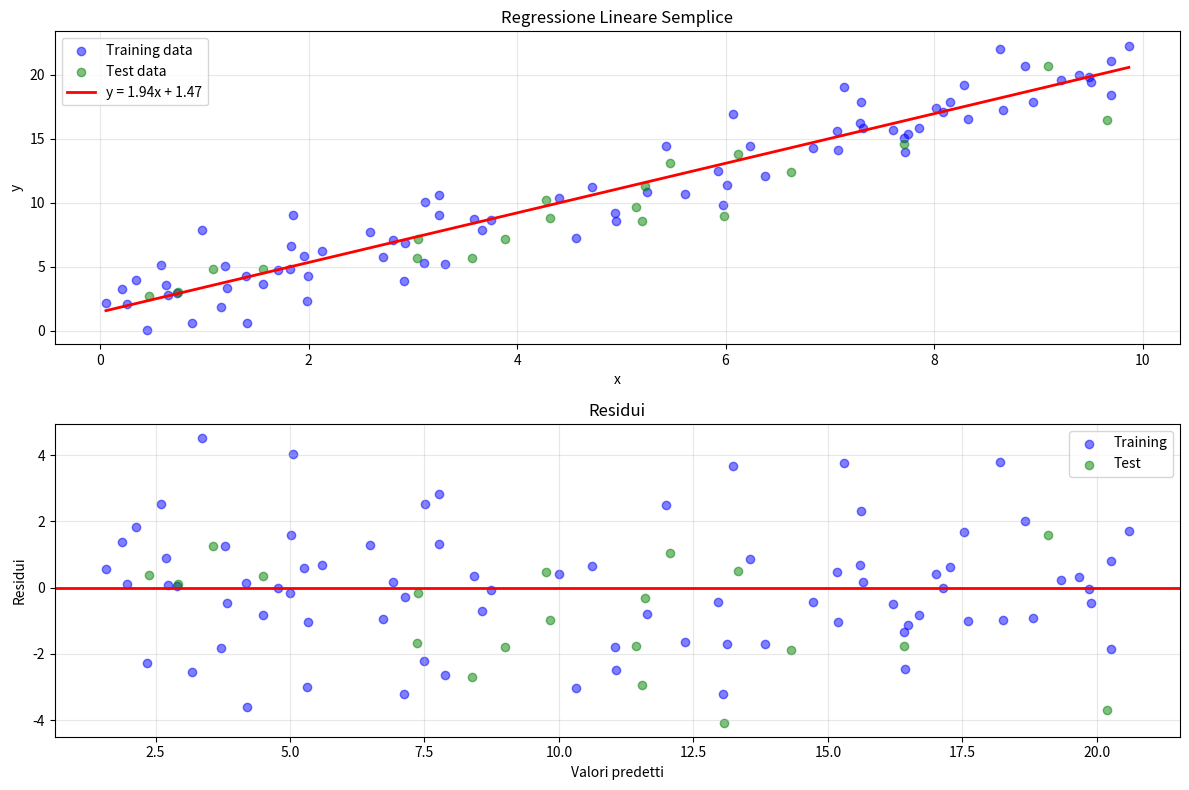

The script that saved this image:
import numpy as np
import matplotlib.pyplot as plt

# Generazione dati di esempio
np.random.seed(42)
x = np.random.rand(100) * 10
y = 2 * x + 1 + np.random.randn(100) * 2  # y = 2x + 1 + rumore

# Funzione per calcolare i coefficienti di regressione
def calcola_coefficienti(x, y):
    n = len(x)
    # Media di x e y
    x_mean = np.mean(x)
    y_mean = np.mean(y)
    
    # Calcolo del coefficiente angolare (β₁)
    numeratore = np.sum((x - x_mean) * (y - y_mean))
    denominatore = np.sum((x - x_mean)**2)
    beta_1 = numeratore / denominatore
    
    # Calcolo dell'intercetta (β₀)
    beta_0 = y_mean - beta_1 * x_mean
    
    return beta_0, beta_1

# Funzione per calcolare le predizioni
def predici(x, beta_0, beta_1):
    return beta_0 + beta_1 * x

# Funzione per calcolare il coefficiente di determinazione (R²)
def calcola_r2(y, y_pred):
    # Somma dei quadrati dei residui
    ssr = np.sum((y - y_pred)**2)
    # Somma totale dei quadrati
    sst = np.sum((y - np.mean(y))**2)
    # R² = 1 - (SSR/SST)
    return 1 - (ssr / sst)

# Funzione per calcolare l'errore quadratico medio
def calcola_rmse(y, y_pred):
    return np.sqrt(np.mean((y - y_pred)**2))

# Dividiamo i dati in training (80%) e test (20%)
n = len(x)
n_train = int(0.8 * n)
indices = np.random.permutation(n)
train_idx, test_idx = indices[:n_train], indices[n_train:]

x_train, y_train = x[train_idx], y[train_idx]
x_test, y_test = x[test_idx], y[test_idx]

# Calcolo dei coefficienti sul set di training
beta_0, beta_1 = calcola_coefficienti(x_train, y_train)

# Previsioni sul set di training e test
y_train_pred = predici(x_train, beta_0, beta_1)
y_test_pred = predici(x_test, beta_0, beta_1)

# Calcolo delle metriche
r2_train = calcola_r2(y_train, y_train_pred)
rmse_train = calcola_rmse(y_train, y_train_pred)
r2_test = calcola_r2(y_test, y_test_pred)
rmse_test = calcola_rmse(y_test, y_test_pred)

# Visualizzazione dei risultati
plt.figure(figsize=(12, 8))

# Grafico dei dati e della retta di regressione
plt.subplot(2, 1, 1)
plt.scatter(x_train, y_train, color='blue', alpha=0.5, label='Training data')
plt.scatter(x_test, y_test, color='green', alpha=0.5, label='Test data')

# Plot della linea di regressione
x_line = np.array([min(x), max(x)])
y_line = predici(x_line, beta_0, beta_1)
plt.plot(x_line, y_line, color='red', linewidth=2, 
         label=f'y = {beta_1:.2f}x + {beta_0:.2f}')

plt.title('Regressione Lineare Semplice')
plt.xlabel('x')
plt.ylabel('y')
plt.legend()
plt.grid(True, alpha=0.3)

# Grafico dei residui
plt.subplot(2, 1, 2)
plt.scatter(y_train_pred, y_train - y_train_pred, color='blue', alpha=0.5, label='Training')
plt.scatter(y_test_pred, y_test - y_test_pred, color='green', alpha=0.5, label='Test')
plt.axhline(y=0, color='red', linestyle='-', linewidth=2)
plt.title('Residui')
plt.xlabel('Valori predetti')
plt.ylabel('Residui')
plt.legend()
plt.grid(True, alpha=0.3)

plt.tight_layout()
plt.show()

# Stampa dei risultati
print(f'Coefficienti del modello:')
print(f'Intercetta (β₀): {beta_0:.4f}')
print(f'Pendenza (β₁): {beta_1:.4f}')
print('\nMetriche sul training set:')
print(f'R²: {r2_train:.4f}')
print(f'RMSE: {rmse_train:.4f}')
print('\nMetriche sul test set:')
print(f'R²: {r2_test:.4f}')
print(f'RMSE: {rmse_test:.4f}')